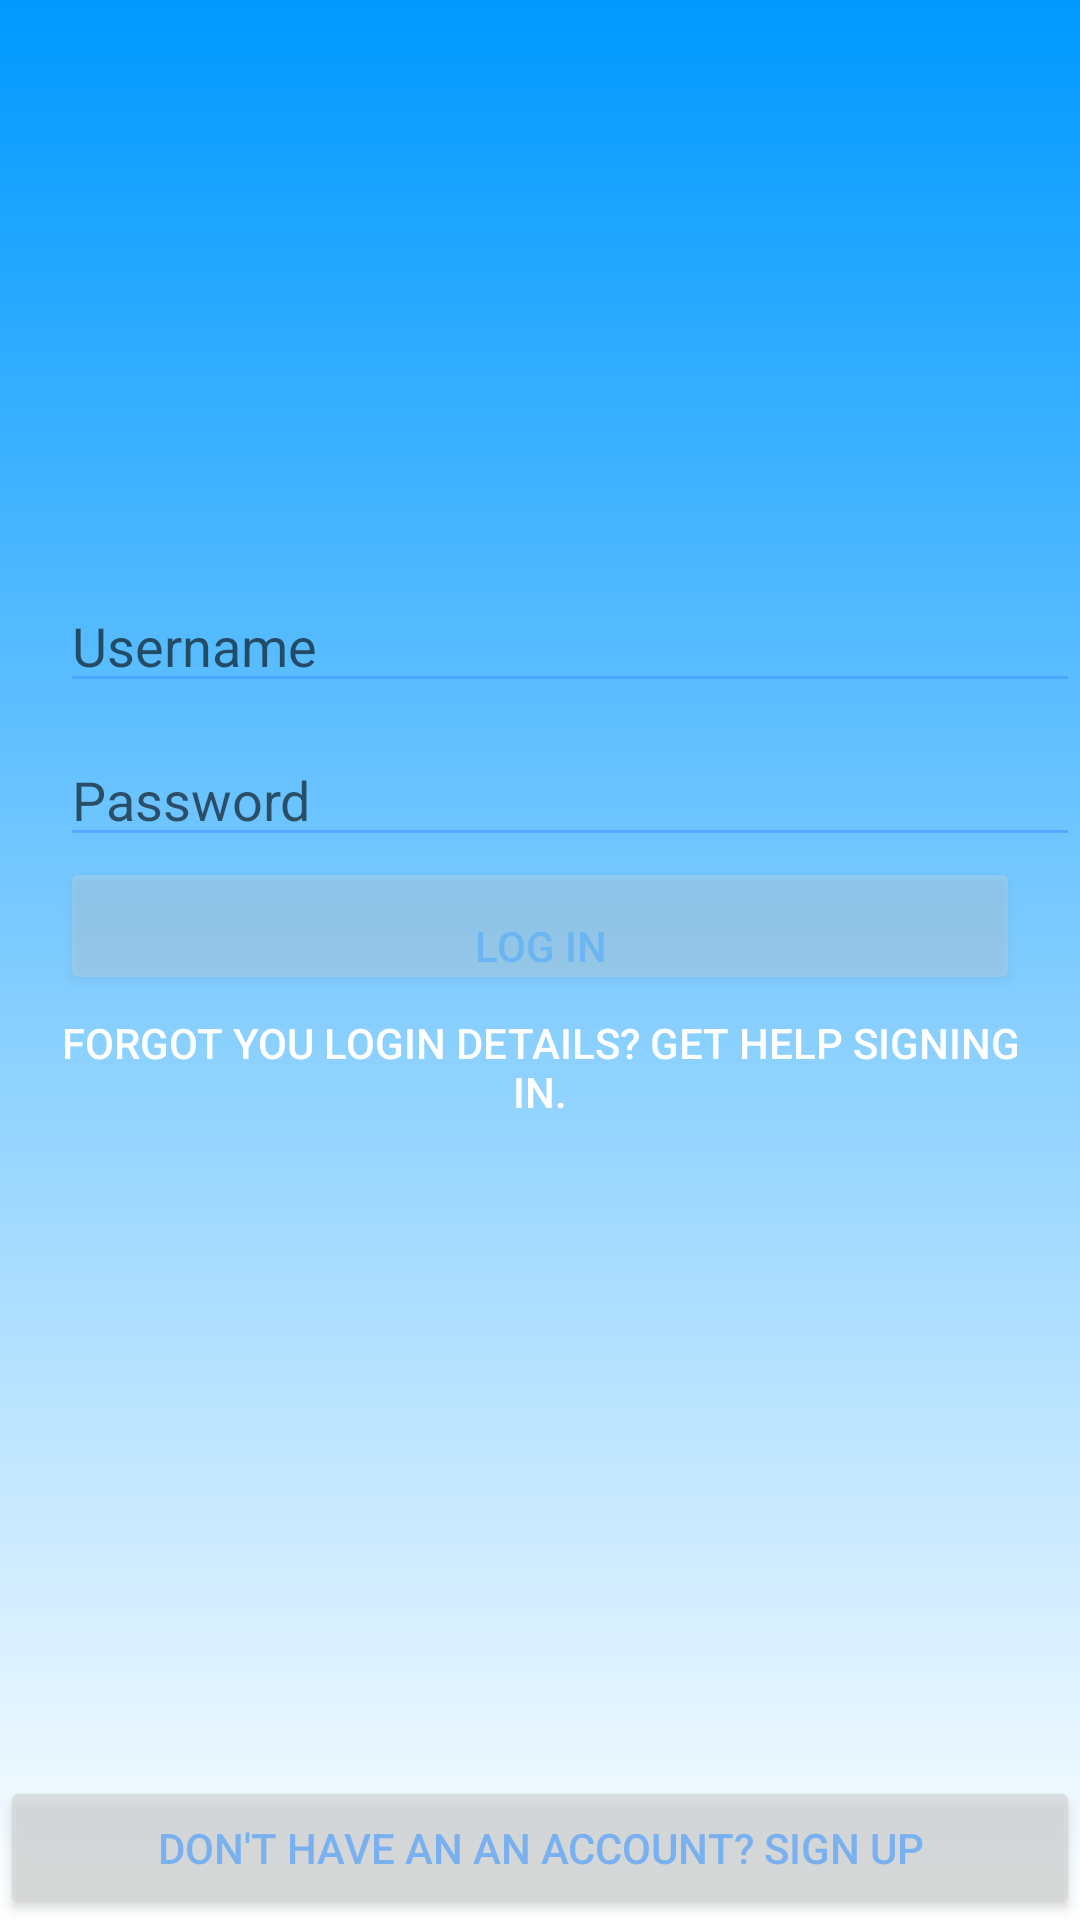

Layout XML and referenced resources for this Android screen:
<!-- AndroidManifest.xml: activity theme AppTheme -->
<!-- res/layout/login.xml -->
<?xml version="1.0" encoding="utf-8"?>
<RelativeLayout xmlns:android="http://schemas.android.com/apk/res/android"
    xmlns:app="http://schemas.android.com/apk/res-auto"
    xmlns:tools="http://schemas.android.com/tools"
    android:layout_width="match_parent"
    android:layout_height="match_parent"
    android:background="@drawable/gradient">


    <ImageView
        android:id="@+id/Title"
        android:layout_width="100dp"
        android:layout_height="100dp"
        android:layout_alignParentTop="true"
        android:layout_centerHorizontal="true"
        android:layout_marginTop="73dp"
        android:gravity="center"
        android:src="@drawable/twittericon"
        android:text="Twitter"
        android:textColor="@android:color/white"
        android:textSize="24dp"
        android:tint="#4099ff"
        app:layout_constraintBottom_toBottomOf="parent"
        app:layout_constraintHorizontal_bias="0.503"
        app:layout_constraintLeft_toLeftOf="parent"
        app:layout_constraintRight_toRightOf="parent"
        app:layout_constraintTop_toTopOf="parent"
        app:layout_constraintVertical_bias="0.136" />

    <Button
        android:id="@+id/button"
        android:layout_width="match_parent"
        android:layout_height="46dp"
        android:gravity="center"
        android:text="Log In"
        android:alpha=".3"
        android:layout_marginRight="20dp"
        android:layout_marginLeft="20dp"
        tools:layout_editor_absoluteX="85dp"
        tools:layout_editor_absoluteY="213dp"
        android:layout_below="@+id/editText3"
        android:paddingTop="20dp"
        android:onClick="Login"
        android:layout_alignParentLeft="true"
        android:layout_alignParentStart="true" />

    <EditText
        android:id="@+id/editText"
        android:layout_width="match_parent"
        android:layout_height="wrap_content"
        android:layout_alignLeft="@+id/editText3"
        android:layout_alignStart="@+id/editText3"
        android:layout_below="@+id/Title"
        android:layout_marginTop="20dp"
        android:ems="10"
        android:hint="Username"
        android:inputType="textPersonName|textPostalAddress"
        android:textColor="@android:color/white"
        tools:layout_editor_absoluteX="85dp"
        tools:layout_editor_absoluteY="127dp" />

    <EditText
        android:id="@+id/editText3"
        android:layout_width="match_parent"
        android:layout_height="wrap_content"
        android:ems="10"
        android:hint="Password"
        android:inputType="textPassword"
        android:paddingTop="20dp"
        android:textColor="@android:color/white"
        tools:layout_editor_absoluteX="85dp"
        tools:layout_editor_absoluteY="170dp"
        android:layout_below="@+id/editText"
        android:layout_alignLeft="@+id/button"
        android:layout_alignStart="@+id/button" />

    <Button
        android:id="@+id/button2"
        android:layout_width="wrap_content"
        android:layout_height="wrap_content"
        android:layout_alignParentBottom="true"
        android:layout_alignParentEnd="true"
        android:layout_alignParentLeft="true"
        android:layout_alignParentRight="true"
        android:layout_alignParentStart="true"
        android:alpha=".7"
        android:text="Don't have an an account? Sign up"/>

    <Button
        android:id="@+id/button3"
        android:layout_width="wrap_content"
        android:layout_height="wrap_content"
        android:layout_alignEnd="@+id/button"
        android:layout_alignLeft="@+id/button"
        android:layout_alignRight="@+id/button"
        android:layout_alignStart="@+id/button"
        android:layout_below="@+id/button"
        android:background="@android:color/transparent"
        android:text="Forgot you login details? Get help signing in."
        android:textColor="@android:color/white" />

</RelativeLayout>
<!-- resources referenced by this layout -->
<resources>
  <!-- drawable gradient (drawable) -->
  <?xml version="1.0" encoding="utf-8"?>
      <shape xmlns:android="http://schemas.android.com/apk/res/android"
          android:shape="rectangle">
          <gradient
              android:startColor="#0099ff"
              android:endColor="#00000000"
              android:angle="-45"/>
      </shape>
  <style name="AppTheme" parent="Theme.AppCompat.Light.NoActionBar">
          <item name="colorPrimary">@android:color/white</item>
          <item name="android:colorBackground">@android:color/white</item>
          <item name="android:textColorPrimaryInverse">@android:color/white</item>
          <item name="android:windowBackground">@android:color/white</item>
          <item name="android:textColorSecondaryInverse">@android:color/white</item>
          <item name="colorAccent">#4099ff</item>
          <item name="colorPrimaryDark">#4099ff</item>
          <item name="android:colorForeground">#4099ff</item>
      </style>
</resources>
